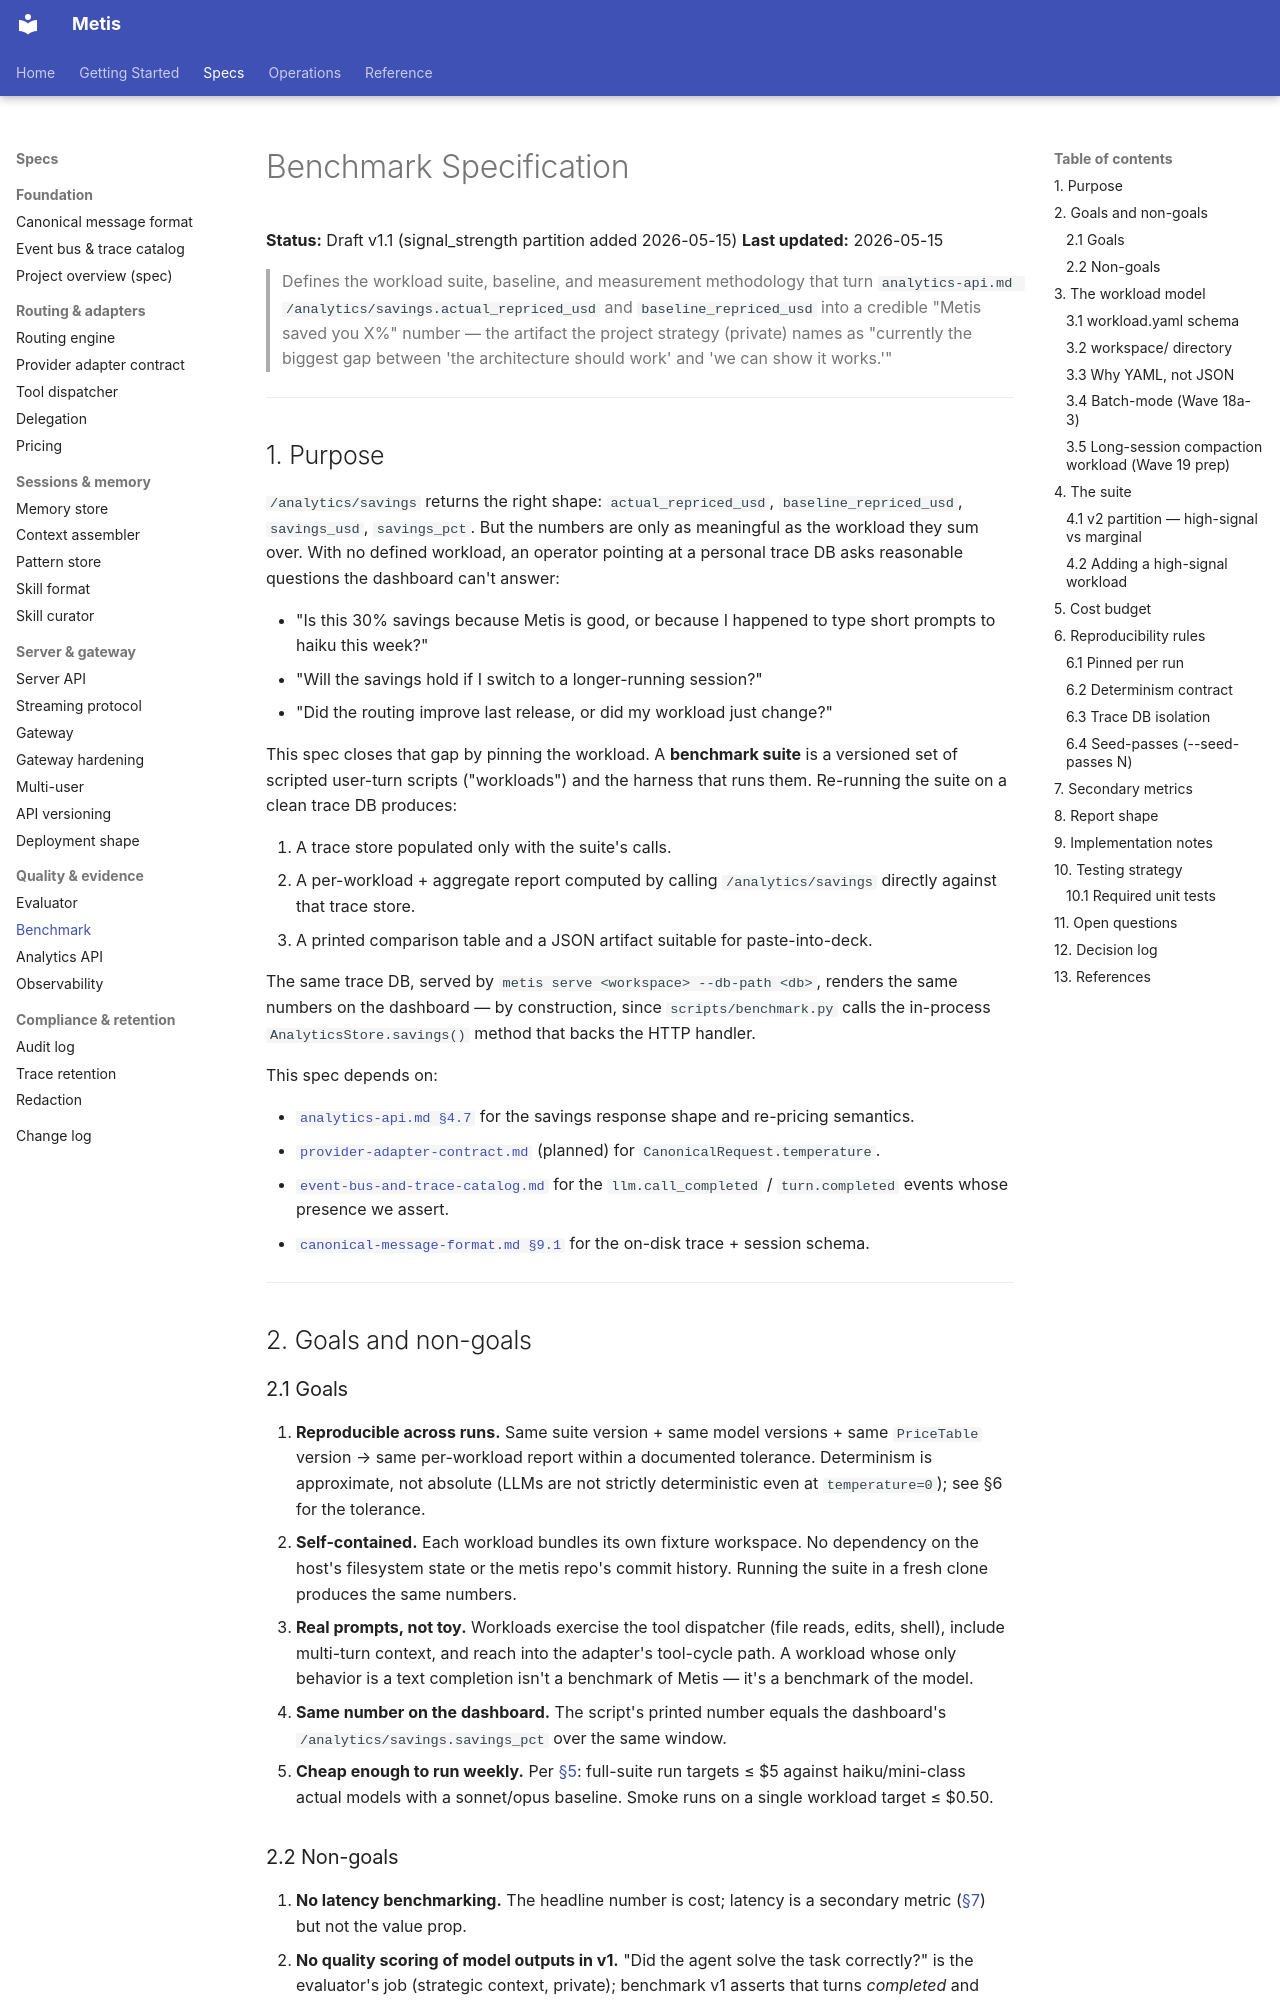

repository: david-2814/metis · page: specs/benchmark/index.html · generator: mkdocs

# Benchmark Specification

**Status:** Draft v1.1 (signal_strength partition added 2026-05-15)
**Last updated:** 2026-05-15

> Defines the workload suite, baseline, and measurement methodology that turn
> `analytics-api.md /analytics/savings.actual_repriced_usd` and
> `baseline_repriced_usd` into a credible "Metis saved you X%" number — the
> artifact the project strategy (private) names as "currently the biggest
> gap between 'the architecture should work' and 'we can show it works.'"

---

## 1. Purpose

`/analytics/savings` returns the right shape: `actual_repriced_usd`,
`baseline_repriced_usd`, `savings_usd`, `savings_pct`. But the numbers are only
as meaningful as the workload they sum over. With no defined workload, an
operator pointing at a personal trace DB asks reasonable questions the dashboard
can't answer:

- "Is this 30% savings because Metis is good, or because I happened to type
  short prompts to haiku this week?"
- "Will the savings hold if I switch to a longer-running session?"
- "Did the routing improve last release, or did my workload just change?"

This spec closes that gap by pinning the workload. A **benchmark suite** is a
versioned set of scripted user-turn scripts ("workloads") and the harness that
runs them. Re-running the suite on a clean trace DB produces:

1. A trace store populated only with the suite's calls.
2. A per-workload + aggregate report computed by calling `/analytics/savings`
   directly against that trace store.
3. A printed comparison table and a JSON artifact suitable for paste-into-deck.

The same trace DB, served by `metis serve <workspace> --db-path <db>`, renders
the same numbers on the dashboard — by construction, since `scripts/benchmark.py`
calls the in-process `AnalyticsStore.savings()` method that backs the HTTP
handler.

This spec depends on:

- [`analytics-api.md §4.7`](analytics-api.md) for the savings response shape and
  re-pricing semantics.
- [`provider-adapter-contract.md`](provider-adapter-contract.md) (planned) for
  `CanonicalRequest.temperature`.
- [`event-bus-and-trace-catalog.md`](event-bus-and-trace-catalog.md) for the
  `llm.call_completed` / `turn.completed` events whose presence we assert.
- [`canonical-message-format.md §9.1`](canonical-message-format.md) for the
  on-disk trace + session schema.

---

## 2. Goals and non-goals

### 2.1 Goals

1. **Reproducible across runs.** Same suite version + same model versions +
   same `PriceTable` version → same per-workload report within a documented
   tolerance. Determinism is approximate, not absolute (LLMs are not strictly
   deterministic even at `temperature=0`); see §6 for the tolerance.
2. **Self-contained.** Each workload bundles its own fixture workspace. No
   dependency on the host's filesystem state or the metis repo's commit
   history. Running the suite in a fresh clone produces the same numbers.
3. **Real prompts, not toy.** Workloads exercise the tool dispatcher (file
   reads, edits, shell), include multi-turn context, and reach into the
   adapter's tool-cycle path. A workload whose only behavior is a text
   completion isn't a benchmark of Metis — it's a benchmark of the model.
4. **Same number on the dashboard.** The script's printed number equals
   the dashboard's `/analytics/savings.savings_pct` over the same window.
5. **Cheap enough to run weekly.** Per [§5](#5-cost-budget): full-suite run
   targets ≤ $5 against haiku/mini-class actual models with a sonnet/opus
   baseline. Smoke runs on a single workload target ≤ $0.50.
